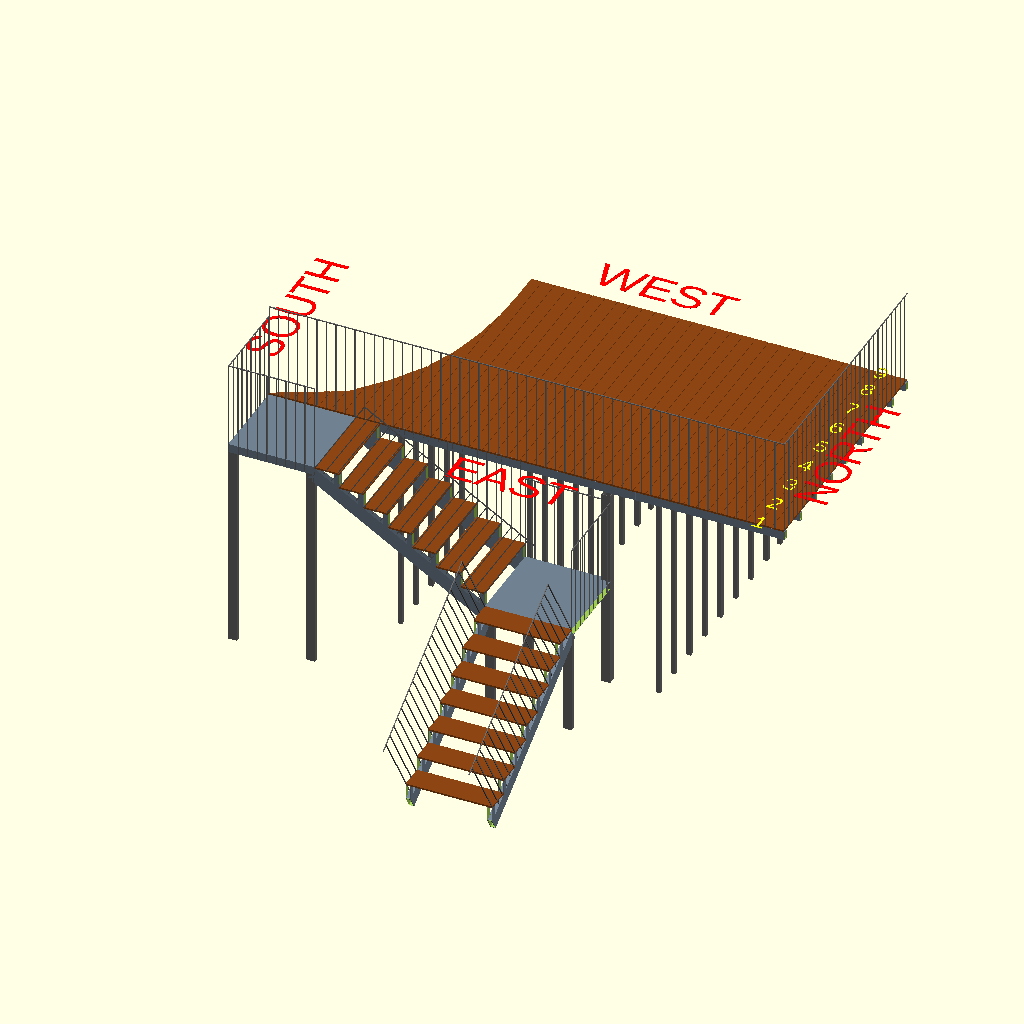
Cell 1 — every parameter at its default value.
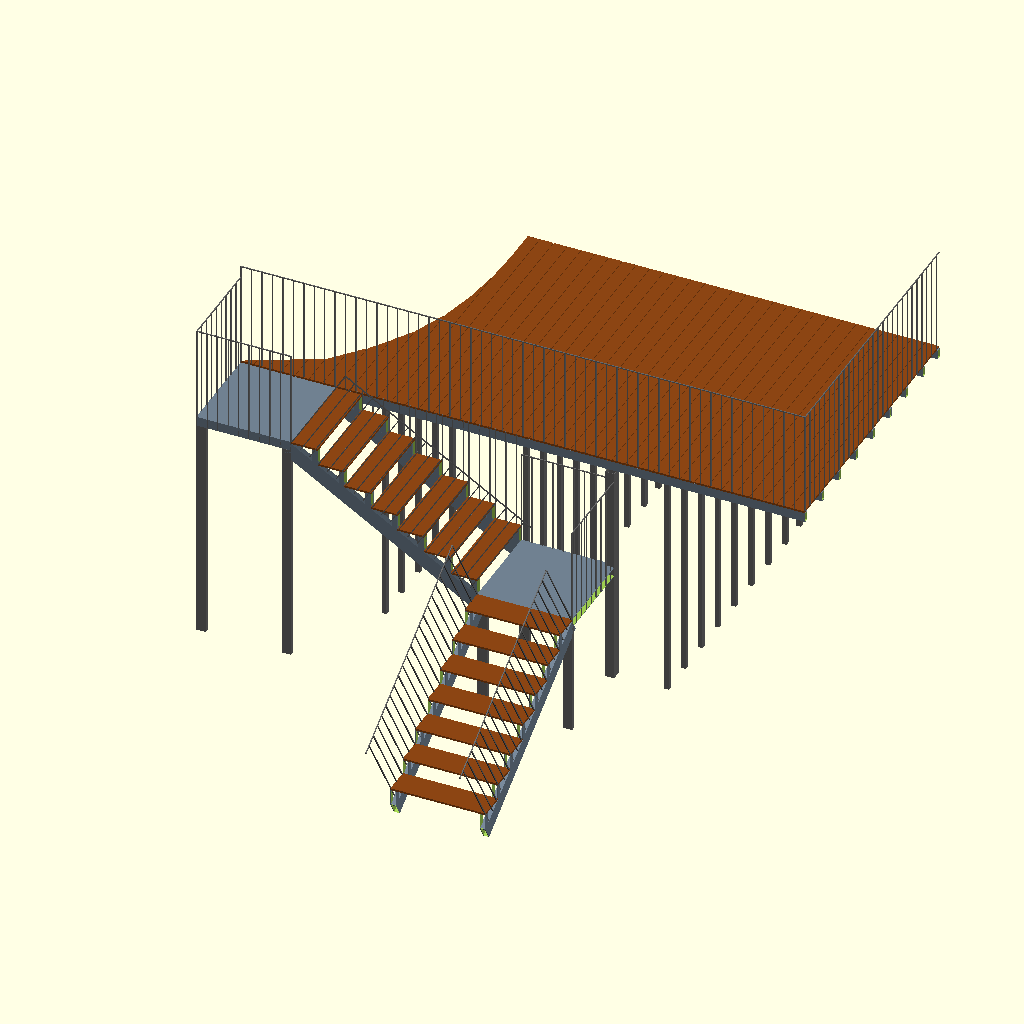
Cell 2: the same model with show_labels = false.
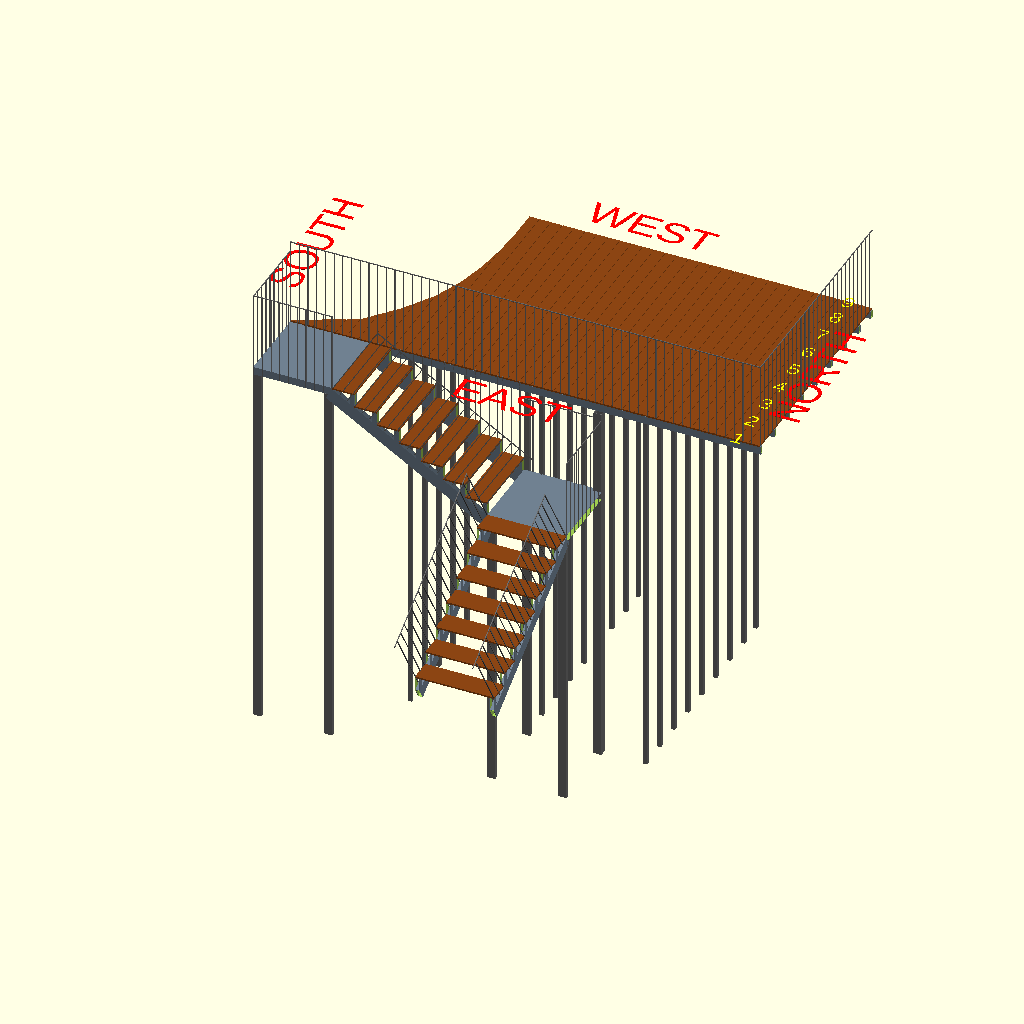
Cell 3 — deck_elev set to 4760, the other parameters unchanged.
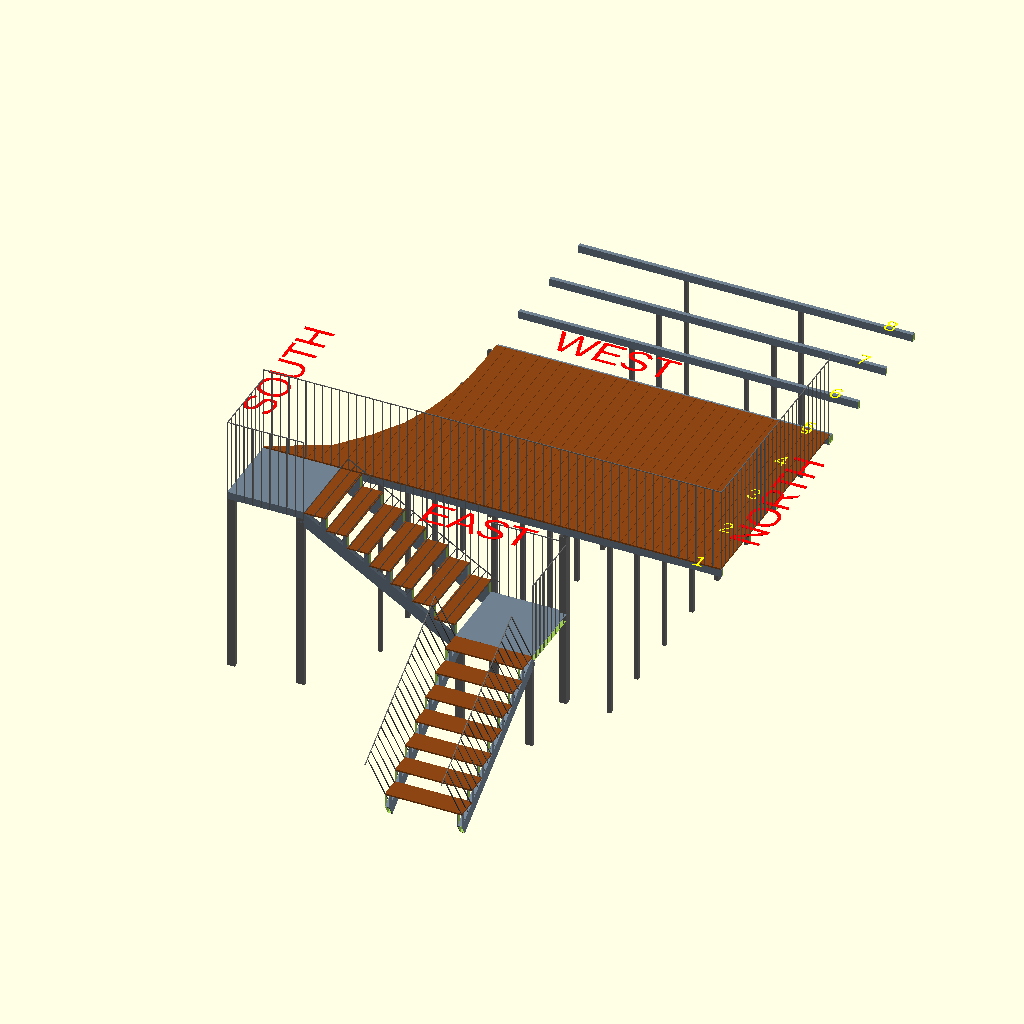
Cell 4: bar_spacing = 760 (everything else at default).
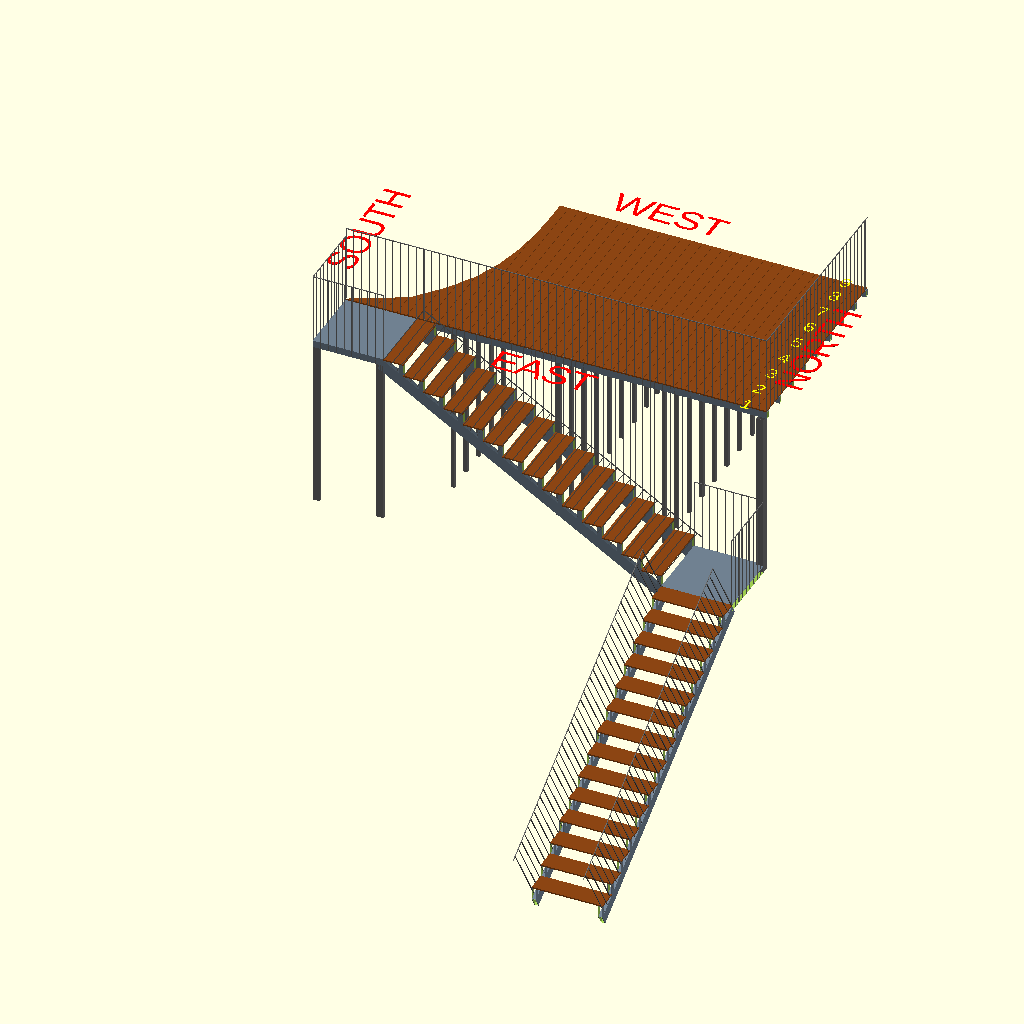
Cell 5 — num_steps set to 14, the other parameters unchanged.
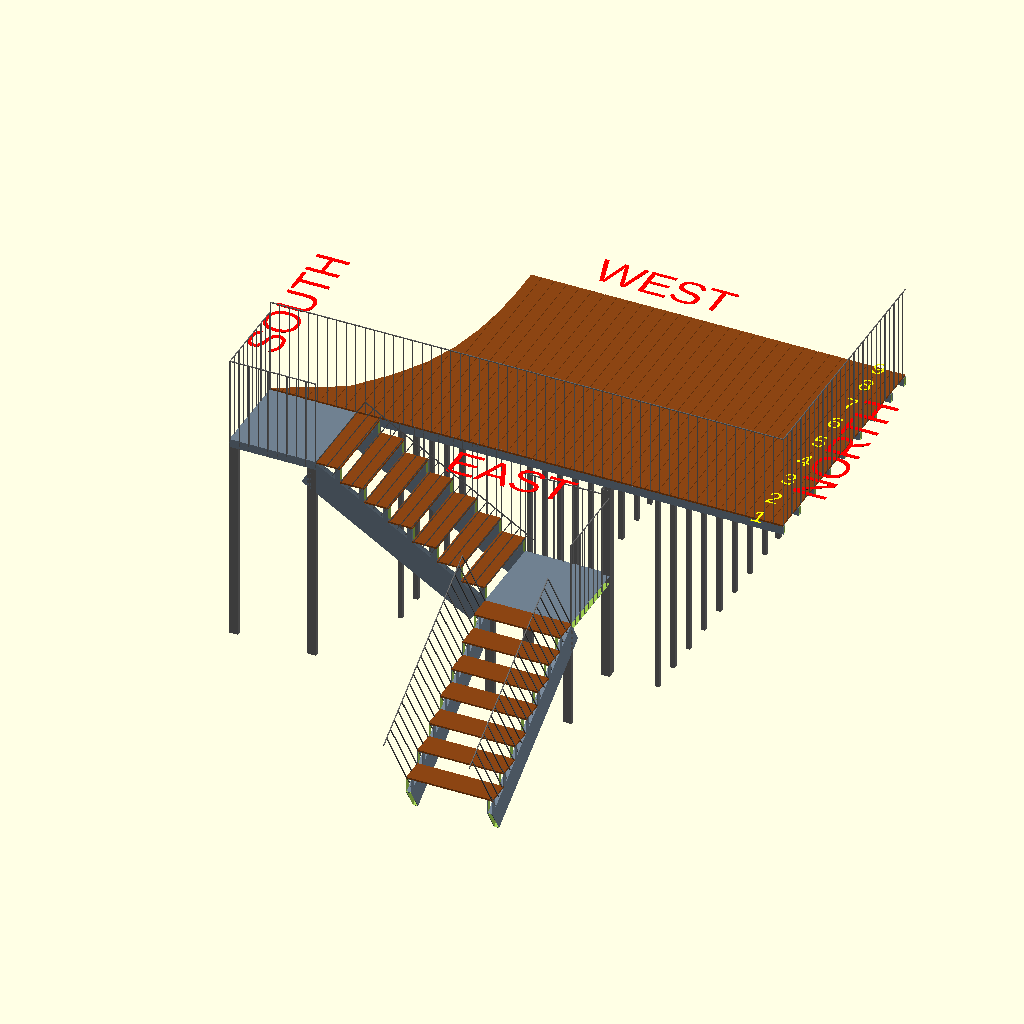
Cell 6 — stair_str_h set to 320, the other parameters unchanged.
All cells are drawn from the same view direction (rotation 55°, 0°, 25°, orthographic, colour scheme Cornfield), but the view is re-fitted for each cell, so position and scale can differ between cells as well as the parameter.
The OpenSCAD source (models/deck - Copy - Copy.scad):
// --- FULL DECK FRAME & PERFECTLY ALIGNED 2-STAGE STAIRS ---
show_labels = true;
$fn = 64;

// --- 1. MATERIAL GRADES & PROFILES ---
main_h = 100; main_w = 50; main_wall = 4.0;
joist_h = 100; joist_w = 50; joist_wall = 4.0;
pole_h = 100; pole_w = 50; pole_wall = 4.0;
ipe_thick = 20; ipe_w = 140; ipe_gap = 5;

// --- 2. DECK DIMENSIONS ---
deck_len = 5950; deck_wid = 3040;
deck_elev = 2380; // 14 steps * 170mm
bar_spacing = 380;
reductions = [0, 740, 1060, 1300, 1450, 1540, 1590, 1610, 1610];

// --- 3. STAIR SPECS ---
step_h = 170; step_tread = 280; step_w = 1000;
num_steps = 7;

// Welded steel stair profiles
stair_str_h    = 160;  // inclined stringer RHS height (perp to slope)
stair_str_w    = 60;   // inclined stringer RHS width
stair_str_wall = 4;

stair_slope_len = num_steps * sqrt(step_tread*step_tread + step_h*step_h);
stair_angle     = atan(step_h / step_tread);

// --- MODULES ---
module steel_rhs(l, w, h, wall) {
    difference() {
        color("SlateGray") cube([l, w, h]);
        translate([-1, wall, wall]) cube([l+2, w-(wall*2), h-(wall*2)]);
    }
}

module flush_pole(h, w_match, h_match) {
    color("DimGray")
    difference() {
        cube([h_match, w_match, h]);
        translate([pole_wall, pole_wall, -1]) cube([h_match-(pole_wall*2), w_match-(pole_wall*2), h+2]);
    }
}

// Single inclined RHS stringer. The TOP edge sits one ipe_thick below
// local z=0 so a full-width tread placed with its top at z=0 lands
// flush on the stringer at the back of step 0.
module straight_stringer() {
    translate([0, 0, -ipe_thick])
        rotate([0, stair_angle, 0])
            translate([0, 0, -stair_str_h])
                steel_rhs(stair_slope_len, stair_str_w, stair_str_h, stair_str_wall);
}

// Stair flight = 2 stringers + per step: 2 short vertical RHS risers
// welded on top of the stringers at the front of the tread + 1 Ipe
// tread spanning the full step width. Tread is supported at all 4
// corners (back on stringer tops, front on risers).
module stair_flight() {
    straight_stringer();
    translate([0, step_w - stair_str_w, 0]) straight_stringer();

    for (i = [0 : num_steps - 1]) {
        tread_top   = -i * step_h;
        z_str_front = -(i + 1) * step_h - ipe_thick;

        translate([(i + 1) * step_tread - stair_str_w, 0, z_str_front])
            steel_rhs(stair_str_w, stair_str_w, step_h, stair_str_wall);
        translate([(i + 1) * step_tread - stair_str_w, step_w - stair_str_w, z_str_front])
            steel_rhs(stair_str_w, stair_str_w, step_h, stair_str_wall);

        translate([i * step_tread, 0, tread_top - ipe_thick])
            color("SaddleBrown")
                cube([step_tread, step_w, ipe_thick]);
    }
}

// --- ASSEMBLY ---

// A. FULL DECK FRAME
translate([0, 0, deck_elev]) {
    difference() {
        union() {
            // 9 long bars (joists) with gradually reduced lengths
            for (i = [0 : 8]) {
                y = i == 0 ? 0 : (i == 8 ? deck_wid - main_w : i * bar_spacing);
                x_start = reductions[i];
                translate([x_start, y, 0]) steel_rhs(deck_len - x_start, main_w, main_h, main_wall);
            }

            // Ipe Wood (Parallel to 3040mm)
            for (x = [0 : ipe_w + ipe_gap : deck_len - ipe_w])
                translate([x, 0, main_h]) color("SaddleBrown") cube([ipe_w, deck_wid, ipe_thick]);

            // Add cross supports for IPE wood every 380 mm (for screwing)
            for (x_screw = [0 : 380 : deck_len])
                translate([x_screw, 0, main_h - joist_h])
                    steel_rhs(main_w, deck_wid, joist_h, joist_wall);
        }

        // Cutout for the South side arch
        translate([0, 0, -10])
            linear_extrude(main_h + ipe_thick + 20)
                polygon([
                    [-200, -200],
                    [-200, deck_wid + 200],
                    [1610, deck_wid + 200],
                    [1610, deck_wid],
                    [1610, 2660],
                    [1590, 2280],
                    [1540, 1900],
                    [1450, 1520],
                    [1300, 1140],
                    [1060, 760],
                    [740, 380],
                    [0, 0],
                    [0, -200]
                ]);
    }
}

// B. SUPPORT POLES (from ground up to deck, placed only where the deck is not cut by the arch)
for (i = [0 : 8]) {
    y = i == 0 ? 0 : (i == 8 ? deck_wid - main_w : i * bar_spacing);
    for (s = [1 : 3]) {
        x_supp = s * deck_len / 4;
        reduction = reductions[i];
        if (x_supp > reduction) {
            translate([x_supp, y + main_w/2 - pole_w/2, 0]) flush_pole(deck_elev, pole_w, pole_w);
        }
    }
}

// B. SUPPORT POLES (now included under each long bar, see above)

// C. STAIRCASE SYSTEM
// 1. Upper Podest (100x100cm)
translate([0, -1000, deck_elev]) {
    steel_rhs(1000, 1000, main_h, main_wall);

    // 2. Flight 1 (Parallel, descending in +X)
    // Lifted by main_h so the first tread top aligns with the podest deck surface.
    translate([1000, 0, main_h]) stair_flight();
}

// 3. Lower Podest (100x100cm)
p2_x = 1000 + (num_steps * step_tread);
p2_z = deck_elev - (num_steps * step_h);

translate([p2_x, -1000, p2_z]) {
    steel_rhs(1000, 1000, main_h, main_wall);

    // 4. Flight 2 (90-degree right turn, descending in -Y)
    // Same main_h lift so its first tread is flush with the lower podest top.
    rotate([0, 0, -90]) translate([0, 0, main_h]) stair_flight();
}

// 5. PODEST SUPPORT POSTS (welded vertical RHS legs)
// Upper podest: only front legs needed; back edge is welded to deck frame.
translate([0,            -1000, 0]) flush_pole(deck_elev, main_w, pole_h);
translate([1000 - pole_h, -1000, 0]) flush_pole(deck_elev, main_w, pole_h);

// Lower podest: free-standing, all four corners.
translate([p2_x,                 -1000,    0]) flush_pole(p2_z, main_w, pole_h);
translate([p2_x + 1000 - pole_h, -1000,    0]) flush_pole(p2_z, main_w, pole_h);
translate([p2_x,                 -main_w,  0]) flush_pole(p2_z, main_w, pole_h);
// NW corner pole united with the east-most long beam's support: extends
// all the way up to deck_elev and spans across y=0 so it sits under both
// the lower-podest NW corner AND the east-most long beam above.
translate([p2_x + 1000 - pole_h, -main_w,  0]) flush_pole(deck_elev, 2 * main_w, pole_h);

// --- COMPASS LABELS ---
//   y = 0          edge -> EAST   (upper podest is connected here)
//   y = deck_wid   edge -> WEST
//   x = 0          edge -> SOUTH  (short side nearest upper podest)
//   x = deck_len   edge -> NORTH
if (show_labels) {
    label_size = 400;
    label_z    = deck_elev + main_h + ipe_thick + 1;
    color("Red") {
        // y = 0 (long edge, near upper podest) = EAST
        translate([deck_len/2, -label_size - 200, label_z])
            linear_extrude(2) text("EAST", size = label_size, halign = "center");
        // y = deck_wid (long edge) = WEST
        translate([deck_len/2, deck_wid + 200, label_z])
            linear_extrude(2) text("WEST", size = label_size, halign = "center");
        // x = 0 (short edge, near upper podest) = SOUTH
        translate([-200, deck_wid/2, label_z]) rotate([0, 0, 90])
            linear_extrude(2) text("SOUTH", size = label_size, halign = "center");
        // x = deck_len (short edge) = NORTH
        translate([deck_len + 200, deck_wid/2, label_z]) rotate([0, 0, 90])
            linear_extrude(2) text("NORTH", size = label_size, halign = "center");
    }

    // Long-beam numbers (1 = east @ y=0 ... 9 = west @ y=deck_wid-main_w)
    // Labels sit on top of each beam at its NORTH end.
    beam_label_size = 200;
    beam_ys = [
        for (i = [0 : 8]) i == 0 ? 0 : (i == 8 ? deck_wid - main_w : i * bar_spacing)
    ];
    color("Yellow")
        for (i = [0 : len(beam_ys) - 1])
            translate([deck_len - 300, beam_ys[i] + main_w/2, label_z])
                linear_extrude(2)
                    text(str(i + 1), size = beam_label_size, halign = "center", valign = "center");
}

// --- RAILINGS (North + East edges) ---
rail_h     = 1100;        // total height above deck surface
rail_bar   = 10;          // solid square bar, 10 x 10 mm
rail_gap   = 100;         // clear space between bars (10 cm)
rail_pitch = rail_bar + rail_gap; // 110 mm centre-to-centre

rail_z0 = deck_elev + main_h + ipe_thick; // top of IPE planks

// East railing: along y = 0, x from 0 to deck_len
color("DimGray")
translate([0, 0, rail_z0]) {
    // vertical bars
    for (x = [0 : rail_pitch : deck_len - rail_bar])
        translate([x, 0, 0]) cube([rail_bar, rail_bar, rail_h]);
    // top horizontal rail
    translate([0, 0, rail_h - rail_bar])
        cube([deck_len, rail_bar, rail_bar]);
}

// North railing: along x = deck_len, y from 0 to deck_wid
color("DimGray")
translate([deck_len - rail_bar, 0, rail_z0]) {
    for (y = [0 : rail_pitch : deck_wid - rail_bar])
        translate([0, y, 0]) cube([rail_bar, rail_bar, rail_h]);
    translate([0, 0, rail_h - rail_bar])
        cube([rail_bar, deck_wid, rail_bar]);
}

// Generic straight rail run of length L, oriented along +X.
// Vertical bars sit on z=0; top rail at z=rail_h-rail_bar.
module rail_run(L) {
    color("DimGray") {
        for (x = [0 : rail_pitch : L - rail_bar])
            translate([x, 0, 0]) cube([rail_bar, rail_bar, rail_h]);
        translate([0, 0, rail_h - rail_bar])
            cube([L, rail_bar, rail_bar]);
    }
}

// --- STAIR / PODEST RAILINGS ---

// Upper podest (x=0..1000, y=-1000..0, z=deck_elev)
// Open sides: south (x=0) and west (y=-1000).
translate([0, -1000, deck_elev]) {
    // West side: rail along x=0..1000 at y=0 (world y=-1000)
    rail_run(1000);
    // South side: rail along y=0..1000 at x=0 (world x=0)
    translate([rail_bar, 0, 0]) rotate([0, 0, 90]) rail_run(1000);
}

// Flight 1: descends in +X from upper podest to lower podest.
// Flight-local y=0 -> world y=-1000 (south, away from deck),
//             y=step_w -> world y=0 (next to deck's east rail).
// South side: full-height stair rail.
translate([0, -1000, deck_elev]) translate([1000, 0, main_h])
    rotate([0, stair_angle, 0])
        rail_run(stair_slope_len);

// Deck-facing side of flight 1: short vertical bars rising from each
// tread up to the deck-rail base (rail_z0). No top rail here - the deck's
// east rail provides the top boundary, so we just fill the open gap.
color("DimGray")
for (i = [0 : num_steps - 1])
    for (xo = [0 : rail_pitch : step_tread - rail_bar])
        translate([1000 + i * step_tread + xo,
                   0,
                   deck_elev + main_h - i * step_h])
            cube([rail_bar,
                  rail_bar,
                  rail_z0 - (deck_elev + main_h - i * step_h)]);

// Lower podest (x=p2_x..p2_x+1000, y=-1000..0, z=p2_z)
// Open sides: north (y=0) and east (x=p2_x+1000).
translate([p2_x, -1000, p2_z]) {
    // North side: rail along x=0..1000 at y=1000 (world y=0)
    translate([0, 1000 - rail_bar, 0]) rail_run(1000);
    // East side: rail along y=0..1000 at x=1000 (world x=p2_x+1000)
    translate([1000, 0, 0]) rotate([0, 0, 90]) rail_run(1000);
}

// Flight 2: rotated -90 from flight 1, descends in -Y.
translate([p2_x, -1000, p2_z]) rotate([0, 0, -90]) translate([0, 0, main_h])
    rotate([0, stair_angle, 0]) {
        rail_run(stair_slope_len);
        translate([0, step_w - rail_bar, 0]) rail_run(stair_slope_len);
    }
Customizer parameters (derived from the source; name, type, default, range or options):
show_labels: bool, default true
deck_elev: number, default 2380
bar_spacing: number, default 380
num_steps: number, default 7
stair_str_h: number, default 160
stair_str_w: number, default 60
stair_str_wall: number, default 4
